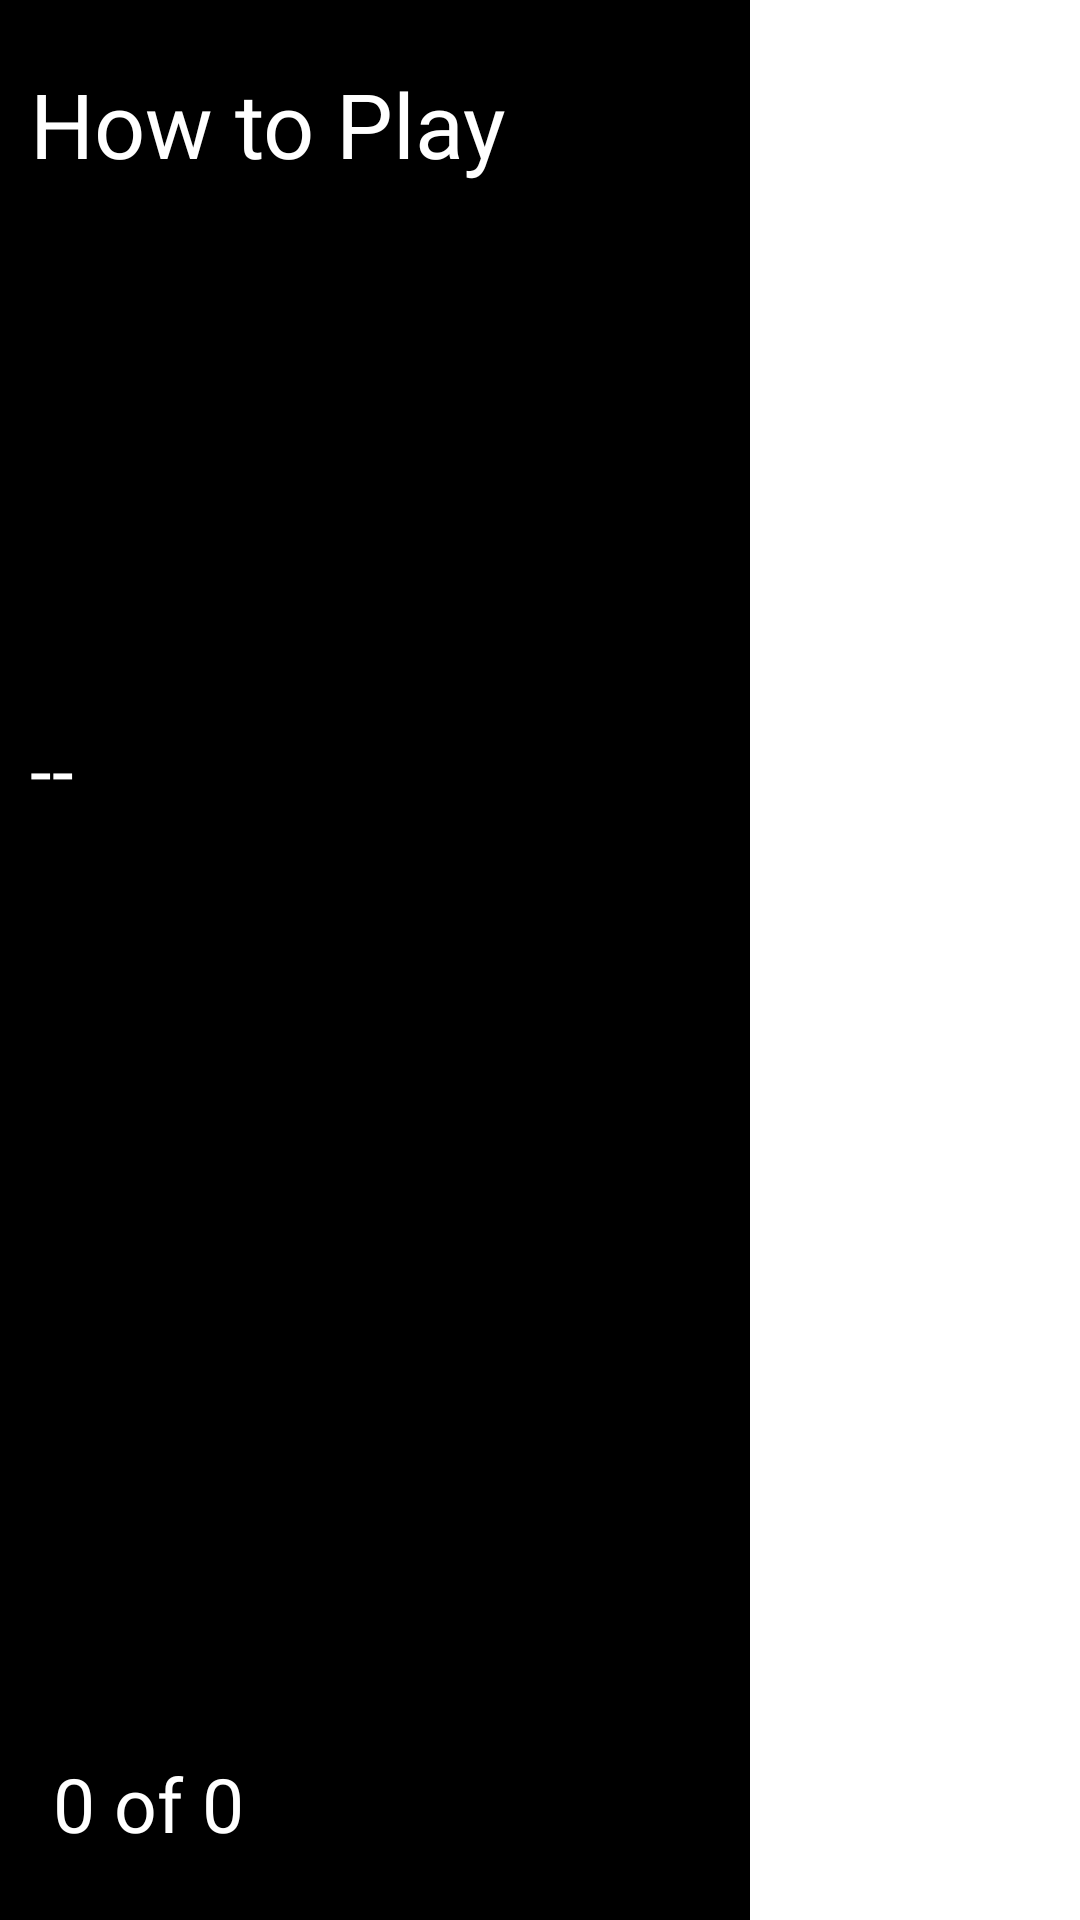

This screen was rendered from an Android layout file. Write that file and the resources it references.
<!-- AndroidManifest.xml: application theme Theme.HackWeek100treasures -->
<!-- res/layout/scroll_item.xml -->
<?xml version="1.0" encoding="utf-8"?>
<androidx.constraintlayout.widget.ConstraintLayout xmlns:android="http://schemas.android.com/apk/res/android"
    xmlns:app="http://schemas.android.com/apk/res-auto"
    android:layout_width="match_parent"
    android:layout_height="match_parent"
    android:maxWidth="@dimen/recycler_size"
    android:background="@color/black">


    <TextView
        android:id="@+id/scroll_item_text"
        android:layout_width="0dp"
        android:layout_height="wrap_content"
        android:textColor="@color/white"
        style="@style/cta_text"
        android:textSize="26sp"
        app:lineHeight="40sp"
        android:gravity="start"
        android:text="@string/empty"
        app:layout_constraintVertical_bias="0.395"
        android:layout_marginHorizontal="10dp"
        app:layout_constraintBottom_toBottomOf="parent"
        app:layout_constraintEnd_toEndOf="parent"
        app:layout_constraintStart_toStartOf="parent"
        app:layout_constraintTop_toTopOf="parent" />

    <TextView
        android:id="@+id/position"
        android:layout_width="wrap_content"
        android:layout_height="wrap_content"
        android:layout_marginStart="6dp"
        android:layout_marginBottom="22dp"
        android:text="@string/_0_of_0"
        style="@style/cta_text"
        app:layout_constraintBottom_toBottomOf="parent"
        app:layout_constraintEnd_toEndOf="parent"
        app:layout_constraintHorizontal_bias="0.065"
        app:layout_constraintStart_toStartOf="parent" />

    <TextView
        android:id="@+id/textView"
        android:layout_width="wrap_content"
        android:layout_height="wrap_content"
        android:layout_marginStart="10dp"
        android:layout_marginTop="21dp"
        android:textSize="30sp"
        style="@style/cta_text"
        android:text="@string/how_to_play"
        app:layout_constraintStart_toStartOf="parent"
        app:layout_constraintTop_toTopOf="parent" />
</androidx.constraintlayout.widget.ConstraintLayout>
<!-- resources referenced by this layout -->
<resources>
  <color name="black">#000000</color>
  <color name="white">#FFFFFF</color>
  <dimen name="recycler_size">250dp</dimen>
  <string name="_0_of_0">0 of 0</string>
  <string name="empty">--</string>
  <string name="how_to_play">How to Play</string>
  <style name="cta_text" parent="bold_sans">
          <item name="android:textColor">@color/white</item>
          <item name="android:textSize">25sp</item>
      </style>
  <style name="Theme.HackWeek100treasures" parent="Theme.MaterialComponents.DayNight.DarkActionBar">
          
          <item name="colorPrimary">@color/purple_500</item>
          <item name="colorPrimaryVariant">@color/purple_700</item>
          <item name="colorOnPrimary">@color/white</item>
          
          <item name="colorSecondary">@color/teal_200</item>
          <item name="colorSecondaryVariant">@color/teal_700</item>
          <item name="colorOnSecondary">@color/black</item>
          
          <item name="android:statusBarColor" tools:targetApi="l">?attr/colorPrimaryVariant</item>
          
      </style>
  <style name="bold_sans">
          <item name="android:fontFamily">@font/reith_sans_bold</item>
      </style>
  <!-- not gathered from this repository: default colours our renderer supplied (Android Studio template values) -->
  <color name="purple_500">#FF6200EE</color>
  <color name="purple_700">#FF3700B3</color>
  <color name="teal_200">#FF03DAC5</color>
  <color name="teal_700">#FF018786</color>
</resources>
